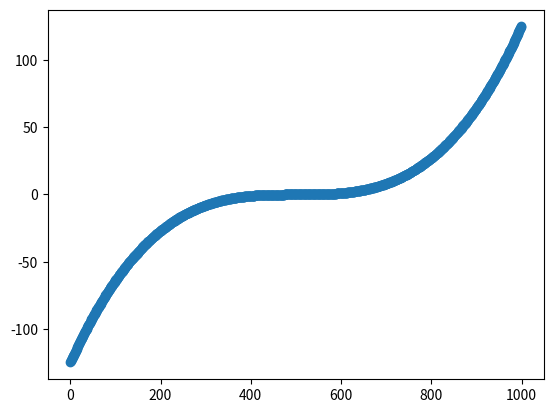

Write the Python code that produced this figure.
#!/usr/bin/env python2
# -*- coding: utf-8 -*-
"""
Created on Thu Nov 17 00:41:28 2016

@author: Falaize
"""

import numpy as np
import sympy as sp
import matplotlib.pyplot as plt

sx = sp.symbols('x')
f = sx**3

fn = sp.lambdify(sx, f)
dfn = sp.lambdify(sx, f.diff(sx))

xmin = -5
xmax = 5
nx = 10
nxinf = int(nx/2)
nxsup = nx-nxinf-1

nopt = int(1e3)


xinf = np.linspace(xmin, xmin/nxinf, nxinf) 
x0 = np.zeros(1)
xsup = np.linspace(xmax/nxsup, xmax, nxsup)
x = np.concatenate((xinf, x0, xsup)) 

xref = np.linspace(xmin, xmax, nopt) 
fref = [fn(ex) for ex in xref]

allsx = sp.symbols(['x'+str(n) for n in range(nx)])
        
# parts = [(f.subs({sx: allsx[0]}) + (sx-allsx[0])*(f.subs({sx: allsx[1]})-f.subs({sx: allsx[0]})), sx <= xmin)]
# for n in range(1, nx):
  #   parts += [(f.subs({sx: allsx[n-1]}) + ((sx-allsx[n-1])/((allsx[n]-allsx[n-1])))*(f.subs({sx: allsx[n]})-f.subs({sx: allsx[n-1]})), sx <= allsx[n])]
    
        
# pwf = sp.Piecewise(*parts)

# lse = sum([(elf-pwf.subs({sx: elx}))**2 for (elf, elx) in zip(fref, xref.tolist())]).simplify()

# lsen = sp.lambdify(allsx, lse, dummify=False)

# from scipy.optimize import minimize

# res = minimize(lambda xx: lsen(*xx) , x)
       
plt.plot(fref, '-o')
